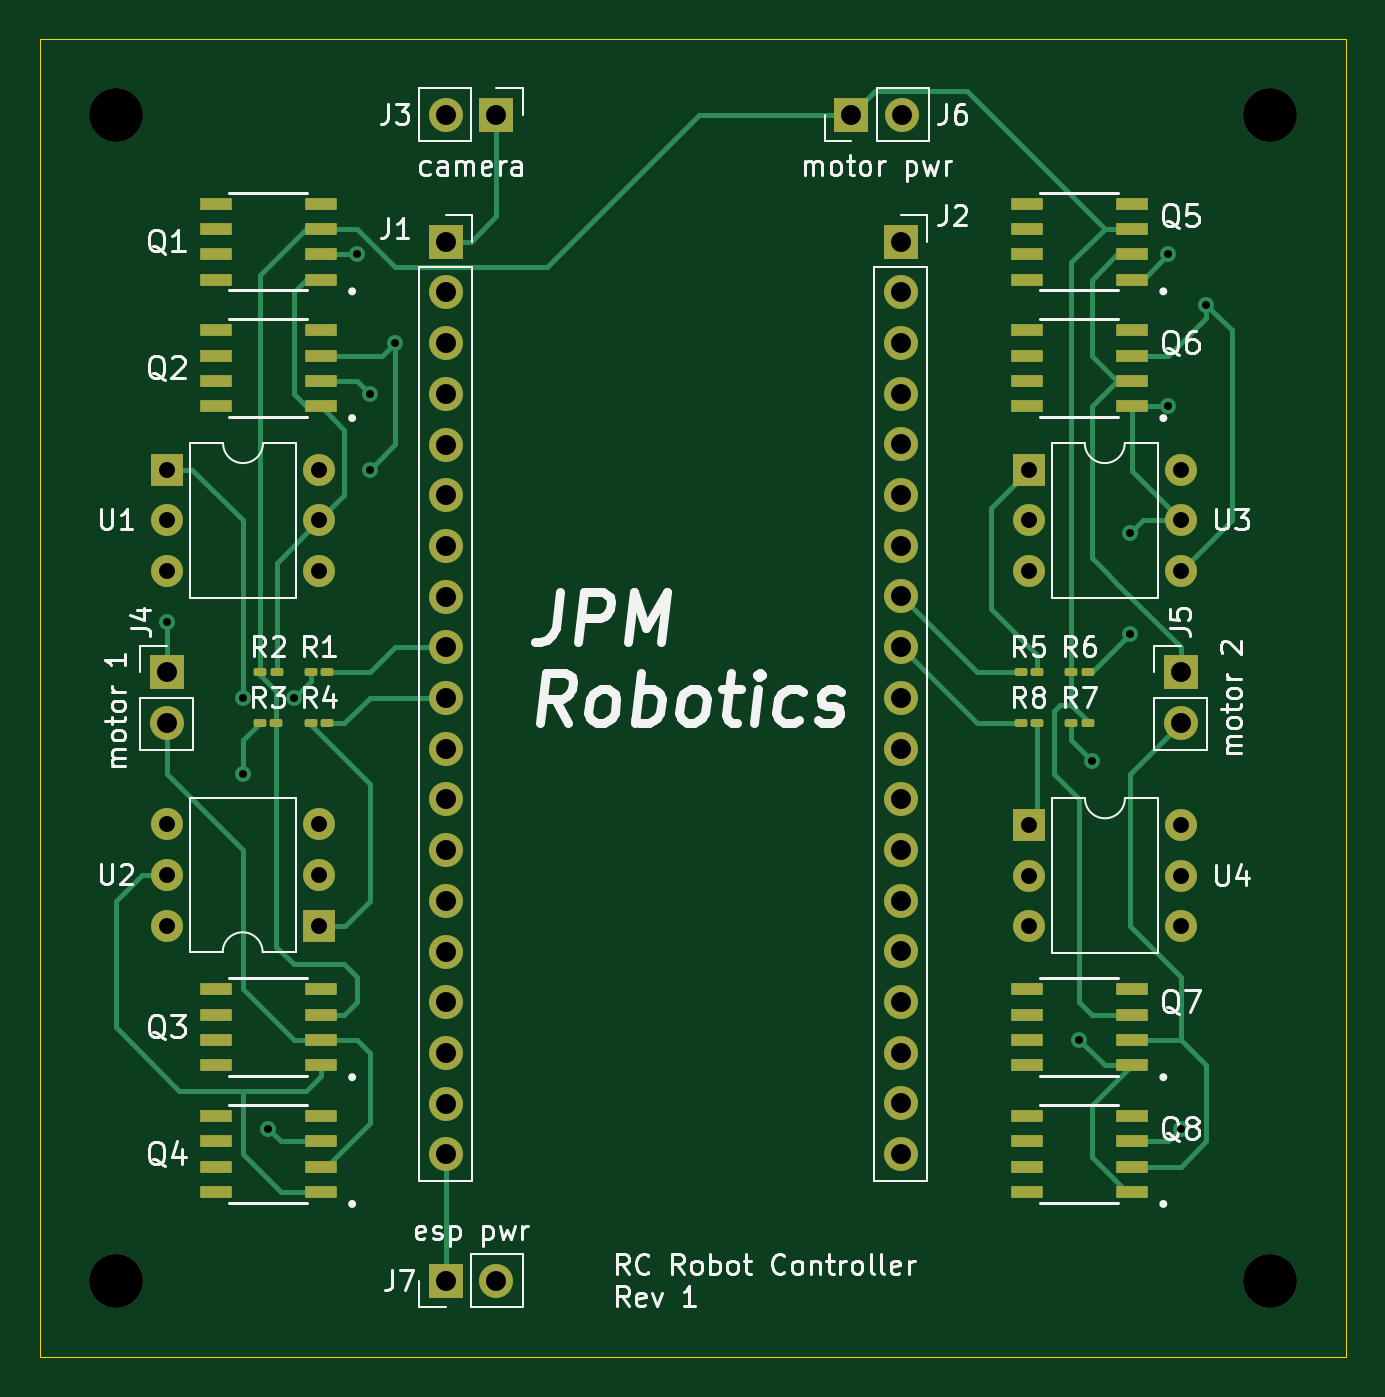
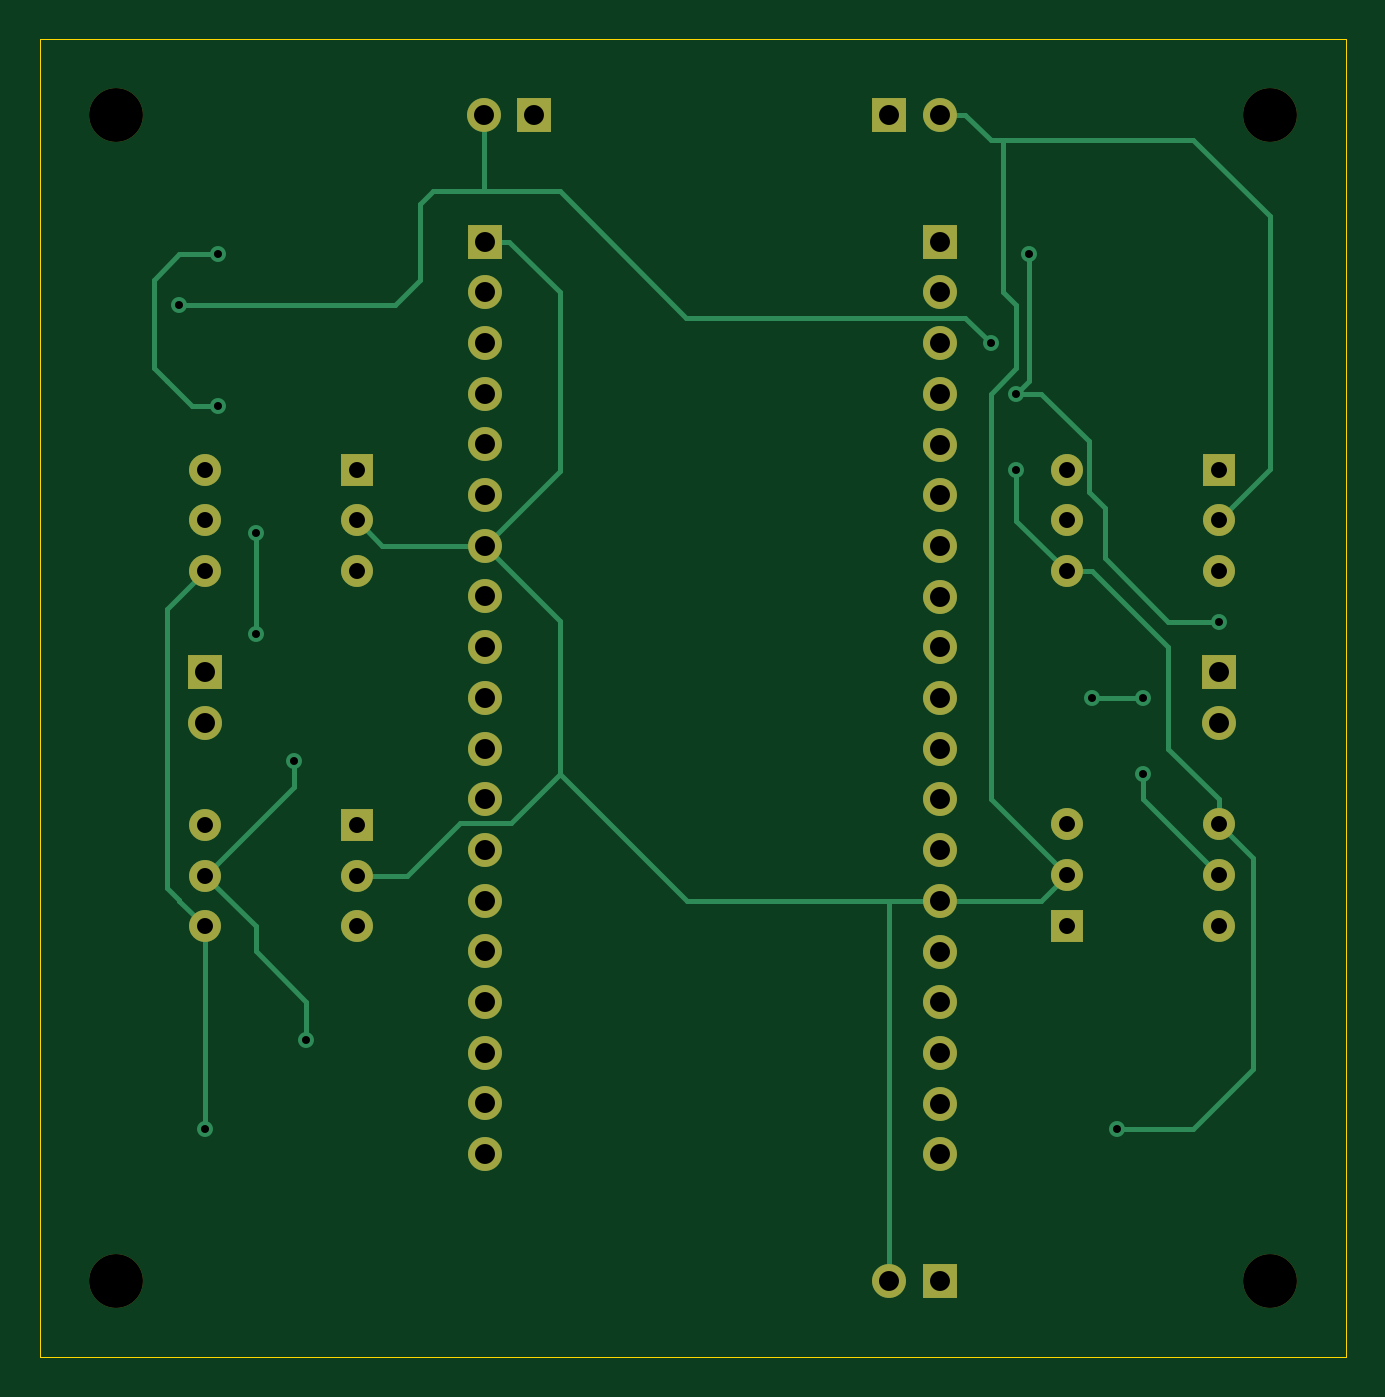
Circuit board: 11 layer files. Board 65.4 x 66.0 mm.
- bottom_copper: robot_pcb-B_Cu.gbl (7806 bytes)
- bottom_mask: robot_pcb-B_Mask.gbs (2668 bytes)
- paste: robot_pcb-B_Paste.gbp (492 bytes)
- bottom_silk: robot_pcb-B_Silkscreen.gbo (2671 bytes)
- outline: robot_pcb-Edge_Cuts.gm1 (728 bytes)
- top_copper: robot_pcb-F_Cu.gtl (14133 bytes)
- top_mask: robot_pcb-F_Mask.gts (5635 bytes)
- paste: robot_pcb-F_Paste.gtp (3434 bytes)
- top_silk: robot_pcb-F_Silkscreen.gto (47159 bytes)
- drill: robot_pcb-NPTH.drl (402 bytes)
- drill: robot_pcb-PTH.drl (1798 bytes)

=== bottom_copper: robot_pcb-B_Cu.gbl (7806 bytes, source omitted) ===
=== bottom_mask: robot_pcb-B_Mask.gbs ===
G04 #@! TF.GenerationSoftware,KiCad,Pcbnew,(6.0.2)*
G04 #@! TF.CreationDate,2022-11-25T11:40:26-08:00*
G04 #@! TF.ProjectId,robot_pcb,726f626f-745f-4706-9362-2e6b69636164,rev?*
G04 #@! TF.SameCoordinates,Original*
G04 #@! TF.FileFunction,Soldermask,Bot*
G04 #@! TF.FilePolarity,Negative*
%FSLAX46Y46*%
G04 Gerber Fmt 4.6, Leading zero omitted, Abs format (unit mm)*
G04 Created by KiCad (PCBNEW (6.0.2)) date 2022-11-25 11:40:26*
%MOMM*%
%LPD*%
G01*
G04 APERTURE LIST*
%ADD10R,1.700000X1.700000*%
%ADD11O,1.700000X1.700000*%
%ADD12C,2.700000*%
%ADD13R,1.600000X1.600000*%
%ADD14O,1.600000X1.600000*%
G04 APERTURE END LIST*
D10*
X111760000Y-119380000D03*
D11*
X114300000Y-119380000D03*
D10*
X111760000Y-67320000D03*
D11*
X111760000Y-69860000D03*
X111760000Y-72400000D03*
X111760000Y-74940000D03*
X111760000Y-77480000D03*
X111760000Y-80020000D03*
X111760000Y-82560000D03*
X111760000Y-85100000D03*
X111760000Y-87640000D03*
X111760000Y-90180000D03*
X111760000Y-92720000D03*
X111760000Y-95260000D03*
X111760000Y-97800000D03*
X111760000Y-100340000D03*
X111760000Y-102880000D03*
X111760000Y-105420000D03*
X111760000Y-107960000D03*
X111760000Y-110500000D03*
X111760000Y-113040000D03*
D12*
X95250000Y-60960000D03*
D10*
X114300000Y-60960000D03*
D11*
X111760000Y-60960000D03*
D13*
X140970000Y-78740000D03*
D14*
X140970000Y-81280000D03*
X140970000Y-83820000D03*
X148590000Y-83820000D03*
X148590000Y-81280000D03*
X148590000Y-78740000D03*
D10*
X134560000Y-67310000D03*
D11*
X134560000Y-69850000D03*
X134560000Y-72390000D03*
X134560000Y-74930000D03*
X134560000Y-77470000D03*
X134560000Y-80010000D03*
X134560000Y-82550000D03*
X134560000Y-85090000D03*
X134560000Y-87630000D03*
X134560000Y-90170000D03*
X134560000Y-92710000D03*
X134560000Y-95250000D03*
X134560000Y-97790000D03*
X134560000Y-100330000D03*
X134560000Y-102870000D03*
X134560000Y-105410000D03*
X134560000Y-107950000D03*
X134560000Y-110490000D03*
X134560000Y-113030000D03*
D12*
X153035000Y-60960000D03*
D13*
X97800000Y-78740000D03*
D14*
X97800000Y-81280000D03*
X97800000Y-83820000D03*
X105420000Y-83820000D03*
X105420000Y-81280000D03*
X105420000Y-78740000D03*
D12*
X95250000Y-119380000D03*
D13*
X140980000Y-96535000D03*
D14*
X140980000Y-99075000D03*
X140980000Y-101615000D03*
X148600000Y-101615000D03*
X148600000Y-99075000D03*
X148600000Y-96535000D03*
D10*
X132080000Y-60960000D03*
D11*
X134620000Y-60960000D03*
D12*
X153035000Y-119380000D03*
D10*
X97790000Y-88900000D03*
D11*
X97790000Y-91440000D03*
D10*
X148590000Y-88900000D03*
D11*
X148590000Y-91440000D03*
D13*
X105400000Y-101585000D03*
D14*
X105400000Y-99045000D03*
X105400000Y-96505000D03*
X97780000Y-96505000D03*
X97780000Y-99045000D03*
X97780000Y-101585000D03*
M02*

=== paste: robot_pcb-B_Paste.gbp ===
G04 #@! TF.GenerationSoftware,KiCad,Pcbnew,(6.0.2)*
G04 #@! TF.CreationDate,2022-11-25T11:40:26-08:00*
G04 #@! TF.ProjectId,robot_pcb,726f626f-745f-4706-9362-2e6b69636164,rev?*
G04 #@! TF.SameCoordinates,Original*
G04 #@! TF.FileFunction,Paste,Bot*
G04 #@! TF.FilePolarity,Positive*
%FSLAX46Y46*%
G04 Gerber Fmt 4.6, Leading zero omitted, Abs format (unit mm)*
G04 Created by KiCad (PCBNEW (6.0.2)) date 2022-11-25 11:40:26*
%MOMM*%
%LPD*%
G01*
G04 APERTURE LIST*
G04 APERTURE END LIST*
M02*

=== bottom_silk: robot_pcb-B_Silkscreen.gbo ===
G04 #@! TF.GenerationSoftware,KiCad,Pcbnew,(6.0.2)*
G04 #@! TF.CreationDate,2022-11-25T11:40:26-08:00*
G04 #@! TF.ProjectId,robot_pcb,726f626f-745f-4706-9362-2e6b69636164,rev?*
G04 #@! TF.SameCoordinates,Original*
G04 #@! TF.FileFunction,Legend,Bot*
G04 #@! TF.FilePolarity,Positive*
%FSLAX46Y46*%
G04 Gerber Fmt 4.6, Leading zero omitted, Abs format (unit mm)*
G04 Created by KiCad (PCBNEW (6.0.2)) date 2022-11-25 11:40:26*
%MOMM*%
%LPD*%
G01*
G04 APERTURE LIST*
%ADD10R,1.700000X1.700000*%
%ADD11O,1.700000X1.700000*%
%ADD12C,2.700000*%
%ADD13R,1.600000X1.600000*%
%ADD14O,1.600000X1.600000*%
G04 APERTURE END LIST*
%LPC*%
D10*
X111760000Y-119380000D03*
D11*
X114300000Y-119380000D03*
D10*
X111760000Y-67320000D03*
D11*
X111760000Y-69860000D03*
X111760000Y-72400000D03*
X111760000Y-74940000D03*
X111760000Y-77480000D03*
X111760000Y-80020000D03*
X111760000Y-82560000D03*
X111760000Y-85100000D03*
X111760000Y-87640000D03*
X111760000Y-90180000D03*
X111760000Y-92720000D03*
X111760000Y-95260000D03*
X111760000Y-97800000D03*
X111760000Y-100340000D03*
X111760000Y-102880000D03*
X111760000Y-105420000D03*
X111760000Y-107960000D03*
X111760000Y-110500000D03*
X111760000Y-113040000D03*
D12*
X95250000Y-60960000D03*
D10*
X114300000Y-60960000D03*
D11*
X111760000Y-60960000D03*
D13*
X140970000Y-78740000D03*
D14*
X140970000Y-81280000D03*
X140970000Y-83820000D03*
X148590000Y-83820000D03*
X148590000Y-81280000D03*
X148590000Y-78740000D03*
D10*
X134560000Y-67310000D03*
D11*
X134560000Y-69850000D03*
X134560000Y-72390000D03*
X134560000Y-74930000D03*
X134560000Y-77470000D03*
X134560000Y-80010000D03*
X134560000Y-82550000D03*
X134560000Y-85090000D03*
X134560000Y-87630000D03*
X134560000Y-90170000D03*
X134560000Y-92710000D03*
X134560000Y-95250000D03*
X134560000Y-97790000D03*
X134560000Y-100330000D03*
X134560000Y-102870000D03*
X134560000Y-105410000D03*
X134560000Y-107950000D03*
X134560000Y-110490000D03*
X134560000Y-113030000D03*
D12*
X153035000Y-60960000D03*
D13*
X97800000Y-78740000D03*
D14*
X97800000Y-81280000D03*
X97800000Y-83820000D03*
X105420000Y-83820000D03*
X105420000Y-81280000D03*
X105420000Y-78740000D03*
D12*
X95250000Y-119380000D03*
D13*
X140980000Y-96535000D03*
D14*
X140980000Y-99075000D03*
X140980000Y-101615000D03*
X148600000Y-101615000D03*
X148600000Y-99075000D03*
X148600000Y-96535000D03*
D10*
X132080000Y-60960000D03*
D11*
X134620000Y-60960000D03*
D12*
X153035000Y-119380000D03*
D10*
X97790000Y-88900000D03*
D11*
X97790000Y-91440000D03*
D10*
X148590000Y-88900000D03*
D11*
X148590000Y-91440000D03*
D13*
X105400000Y-101585000D03*
D14*
X105400000Y-99045000D03*
X105400000Y-96505000D03*
X97780000Y-96505000D03*
X97780000Y-99045000D03*
X97780000Y-101585000D03*
M02*

=== outline: robot_pcb-Edge_Cuts.gm1 ===
G04 #@! TF.GenerationSoftware,KiCad,Pcbnew,(6.0.2)*
G04 #@! TF.CreationDate,2022-11-25T11:40:26-08:00*
G04 #@! TF.ProjectId,robot_pcb,726f626f-745f-4706-9362-2e6b69636164,rev?*
G04 #@! TF.SameCoordinates,Original*
G04 #@! TF.FileFunction,Profile,NP*
%FSLAX46Y46*%
G04 Gerber Fmt 4.6, Leading zero omitted, Abs format (unit mm)*
G04 Created by KiCad (PCBNEW (6.0.2)) date 2022-11-25 11:40:26*
%MOMM*%
%LPD*%
G01*
G04 APERTURE LIST*
G04 #@! TA.AperFunction,Profile*
%ADD10C,0.050000*%
G04 #@! TD*
G04 APERTURE END LIST*
D10*
X156845000Y-123190000D02*
X91440000Y-123190000D01*
X91440000Y-123190000D02*
X91440000Y-57150000D01*
X91440000Y-57150000D02*
X156845000Y-57150000D01*
X156845000Y-57150000D02*
X156845000Y-123190000D01*
M02*

=== top_copper: robot_pcb-F_Cu.gtl (14133 bytes, source omitted) ===
=== top_mask: robot_pcb-F_Mask.gts ===
G04 #@! TF.GenerationSoftware,KiCad,Pcbnew,(6.0.2)*
G04 #@! TF.CreationDate,2022-11-25T11:40:26-08:00*
G04 #@! TF.ProjectId,robot_pcb,726f626f-745f-4706-9362-2e6b69636164,rev?*
G04 #@! TF.SameCoordinates,Original*
G04 #@! TF.FileFunction,Soldermask,Top*
G04 #@! TF.FilePolarity,Negative*
%FSLAX46Y46*%
G04 Gerber Fmt 4.6, Leading zero omitted, Abs format (unit mm)*
G04 Created by KiCad (PCBNEW (6.0.2)) date 2022-11-25 11:40:26*
%MOMM*%
%LPD*%
G01*
G04 APERTURE LIST*
G04 Aperture macros list*
%AMRoundRect*
0 Rectangle with rounded corners*
0 $1 Rounding radius*
0 $2 $3 $4 $5 $6 $7 $8 $9 X,Y pos of 4 corners*
0 Add a 4 corners polygon primitive as box body*
4,1,4,$2,$3,$4,$5,$6,$7,$8,$9,$2,$3,0*
0 Add four circle primitives for the rounded corners*
1,1,$1+$1,$2,$3*
1,1,$1+$1,$4,$5*
1,1,$1+$1,$6,$7*
1,1,$1+$1,$8,$9*
0 Add four rect primitives between the rounded corners*
20,1,$1+$1,$2,$3,$4,$5,0*
20,1,$1+$1,$4,$5,$6,$7,0*
20,1,$1+$1,$6,$7,$8,$9,0*
20,1,$1+$1,$8,$9,$2,$3,0*%
G04 Aperture macros list end*
%ADD10R,1.700000X1.700000*%
%ADD11O,1.700000X1.700000*%
%ADD12RoundRect,0.041300X0.748700X0.253700X-0.748700X0.253700X-0.748700X-0.253700X0.748700X-0.253700X0*%
%ADD13C,2.700000*%
%ADD14RoundRect,0.100000X0.217500X0.100000X-0.217500X0.100000X-0.217500X-0.100000X0.217500X-0.100000X0*%
%ADD15R,1.600000X1.600000*%
%ADD16O,1.600000X1.600000*%
%ADD17RoundRect,0.100000X-0.217500X-0.100000X0.217500X-0.100000X0.217500X0.100000X-0.217500X0.100000X0*%
G04 APERTURE END LIST*
D10*
X111760000Y-119380000D03*
D11*
X114300000Y-119380000D03*
D12*
X105495000Y-108585000D03*
X105495000Y-107315000D03*
X105495000Y-106045000D03*
X105495000Y-104775000D03*
X100245000Y-104775000D03*
X100245000Y-106045000D03*
X100245000Y-107315000D03*
X100245000Y-108585000D03*
X105495000Y-69215000D03*
X105495000Y-67945000D03*
X105495000Y-66675000D03*
X105495000Y-65405000D03*
X100245000Y-65405000D03*
X100245000Y-66675000D03*
X100245000Y-67945000D03*
X100245000Y-69215000D03*
D10*
X111760000Y-67320000D03*
D11*
X111760000Y-69860000D03*
X111760000Y-72400000D03*
X111760000Y-74940000D03*
X111760000Y-77480000D03*
X111760000Y-80020000D03*
X111760000Y-82560000D03*
X111760000Y-85100000D03*
X111760000Y-87640000D03*
X111760000Y-90180000D03*
X111760000Y-92720000D03*
X111760000Y-95260000D03*
X111760000Y-97800000D03*
X111760000Y-100340000D03*
X111760000Y-102880000D03*
X111760000Y-105420000D03*
X111760000Y-107960000D03*
X111760000Y-110500000D03*
X111760000Y-113040000D03*
D12*
X105495000Y-114935000D03*
X105495000Y-113665000D03*
X105495000Y-112395000D03*
X105495000Y-111125000D03*
X100245000Y-111125000D03*
X100245000Y-112395000D03*
X100245000Y-113665000D03*
X100245000Y-114935000D03*
D13*
X95250000Y-60960000D03*
D12*
X146135000Y-75565000D03*
X146135000Y-74295000D03*
X146135000Y-73025000D03*
X146135000Y-71755000D03*
X140885000Y-71755000D03*
X140885000Y-73025000D03*
X140885000Y-74295000D03*
X140885000Y-75565000D03*
D10*
X114300000Y-60960000D03*
D11*
X111760000Y-60960000D03*
D14*
X141377500Y-88900000D03*
X140562500Y-88900000D03*
D12*
X146135000Y-108585000D03*
X146135000Y-107315000D03*
X146135000Y-106045000D03*
X146135000Y-104775000D03*
X140885000Y-104775000D03*
X140885000Y-106045000D03*
X140885000Y-107315000D03*
X140885000Y-108585000D03*
D15*
X140970000Y-78740000D03*
D16*
X140970000Y-81280000D03*
X140970000Y-83820000D03*
X148590000Y-83820000D03*
X148590000Y-81280000D03*
X148590000Y-78740000D03*
D12*
X146135000Y-114935000D03*
X146135000Y-113665000D03*
X146135000Y-112395000D03*
X146135000Y-111125000D03*
X140885000Y-111125000D03*
X140885000Y-112395000D03*
X140885000Y-113665000D03*
X140885000Y-114935000D03*
D17*
X102462500Y-91440000D03*
X103277500Y-91440000D03*
D10*
X134560000Y-67310000D03*
D11*
X134560000Y-69850000D03*
X134560000Y-72390000D03*
X134560000Y-74930000D03*
X134560000Y-77470000D03*
X134560000Y-80010000D03*
X134560000Y-82550000D03*
X134560000Y-85090000D03*
X134560000Y-87630000D03*
X134560000Y-90170000D03*
X134560000Y-92710000D03*
X134560000Y-95250000D03*
X134560000Y-97790000D03*
X134560000Y-100330000D03*
X134560000Y-102870000D03*
X134560000Y-105410000D03*
X134560000Y-107950000D03*
X134560000Y-110490000D03*
X134560000Y-113030000D03*
D14*
X141377500Y-91440000D03*
X140562500Y-91440000D03*
D12*
X105495000Y-75565000D03*
X105495000Y-74295000D03*
X105495000Y-73025000D03*
X105495000Y-71755000D03*
X100245000Y-71755000D03*
X100245000Y-73025000D03*
X100245000Y-74295000D03*
X100245000Y-75565000D03*
D13*
X153035000Y-60960000D03*
D17*
X105002500Y-88900000D03*
X105817500Y-88900000D03*
D15*
X97800000Y-78740000D03*
D16*
X97800000Y-81280000D03*
X97800000Y-83820000D03*
X105420000Y-83820000D03*
X105420000Y-81280000D03*
X105420000Y-78740000D03*
D13*
X95250000Y-119380000D03*
D12*
X146135000Y-69215000D03*
X146135000Y-67945000D03*
X146135000Y-66675000D03*
X146135000Y-65405000D03*
X140885000Y-65405000D03*
X140885000Y-66675000D03*
X140885000Y-67945000D03*
X140885000Y-69215000D03*
D15*
X140980000Y-96535000D03*
D16*
X140980000Y-99075000D03*
X140980000Y-101615000D03*
X148600000Y-101615000D03*
X148600000Y-99075000D03*
X148600000Y-96535000D03*
D14*
X143917500Y-88900000D03*
X143102500Y-88900000D03*
D10*
X132080000Y-60960000D03*
D11*
X134620000Y-60960000D03*
D13*
X153035000Y-119380000D03*
D10*
X97790000Y-88900000D03*
D11*
X97790000Y-91440000D03*
D10*
X148590000Y-88900000D03*
D11*
X148590000Y-91440000D03*
D14*
X103287500Y-88900000D03*
X102472500Y-88900000D03*
D17*
X143102500Y-91440000D03*
X143917500Y-91440000D03*
D15*
X105400000Y-101585000D03*
D16*
X105400000Y-99045000D03*
X105400000Y-96505000D03*
X97780000Y-96505000D03*
X97780000Y-99045000D03*
X97780000Y-101585000D03*
D17*
X105002500Y-91440000D03*
X105817500Y-91440000D03*
M02*

=== paste: robot_pcb-F_Paste.gtp (3434 bytes, source withheld) ===
=== top_silk: robot_pcb-F_Silkscreen.gto (47159 bytes, source omitted) ===
=== drill: robot_pcb-NPTH.drl ===
M48
; DRILL file {KiCad (6.0.2)} date Fri Nov 25 11:40:49 2022
; FORMAT={-:-/ absolute / metric / decimal}
; #@! TF.CreationDate,2022-11-25T11:40:49-08:00
; #@! TF.GenerationSoftware,Kicad,Pcbnew,(6.0.2)
; #@! TF.FileFunction,NonPlated,1,2,NPTH
FMAT,2
METRIC
; #@! TA.AperFunction,NonPlated,NPTH,ComponentDrill
T1C2.700
%
G90
G05
T1
X95.25Y-60.96
X95.25Y-119.38
X153.035Y-60.96
X153.035Y-119.38
T0
M30

=== drill: robot_pcb-PTH.drl ===
M48
; DRILL file {KiCad (6.0.2)} date Fri Nov 25 11:40:49 2022
; FORMAT={-:-/ absolute / metric / decimal}
; #@! TF.CreationDate,2022-11-25T11:40:49-08:00
; #@! TF.GenerationSoftware,Kicad,Pcbnew,(6.0.2)
; #@! TF.FileFunction,Plated,1,2,PTH
FMAT,2
METRIC
; #@! TA.AperFunction,Plated,PTH,ViaDrill
T1C0.400
; #@! TA.AperFunction,Plated,PTH,ComponentDrill
T2C0.800
; #@! TA.AperFunction,Plated,PTH,ComponentDrill
T3C1.000
%
G90
G05
T1
X97.79Y-86.36
X101.6Y-90.17
X101.6Y-93.98
X102.87Y-111.76
X104.14Y-90.17
X107.315Y-67.945
X107.95Y-74.93
X107.95Y-78.74
X109.22Y-72.39
X143.51Y-107.315
X144.145Y-93.345
X146.05Y-81.915
X146.05Y-86.995
X147.955Y-67.945
X147.955Y-75.565
X148.59Y-111.76
X149.86Y-70.485
T2
X97.78Y-96.505
X97.78Y-99.045
X97.78Y-101.585
X97.8Y-78.74
X97.8Y-81.28
X97.8Y-83.82
X105.4Y-96.505
X105.4Y-99.045
X105.4Y-101.585
X105.42Y-78.74
X105.42Y-81.28
X105.42Y-83.82
X140.97Y-78.74
X140.97Y-81.28
X140.97Y-83.82
X140.98Y-96.535
X140.98Y-99.075
X140.98Y-101.615
X148.59Y-78.74
X148.59Y-81.28
X148.59Y-83.82
X148.6Y-96.535
X148.6Y-99.075
X148.6Y-101.615
T3
X97.79Y-88.9
X97.79Y-91.44
X111.76Y-60.96
X111.76Y-67.32
X111.76Y-69.86
X111.76Y-72.4
X111.76Y-74.94
X111.76Y-77.48
X111.76Y-80.02
X111.76Y-82.56
X111.76Y-85.1
X111.76Y-87.64
X111.76Y-90.18
X111.76Y-92.72
X111.76Y-95.26
X111.76Y-97.8
X111.76Y-100.34
X111.76Y-102.88
X111.76Y-105.42
X111.76Y-107.96
X111.76Y-110.5
X111.76Y-113.04
X111.76Y-119.38
X114.3Y-60.96
X114.3Y-119.38
X132.08Y-60.96
X134.56Y-67.31
X134.56Y-69.85
X134.56Y-72.39
X134.56Y-74.93
X134.56Y-77.47
X134.56Y-80.01
X134.56Y-82.55
X134.56Y-85.09
X134.56Y-87.63
X134.56Y-90.17
X134.56Y-92.71
X134.56Y-95.25
X134.56Y-97.79
X134.56Y-100.33
X134.56Y-102.87
X134.56Y-105.41
X134.56Y-107.95
X134.56Y-110.49
X134.56Y-113.03
X134.62Y-60.96
X148.59Y-88.9
X148.59Y-91.44
T0
M30

